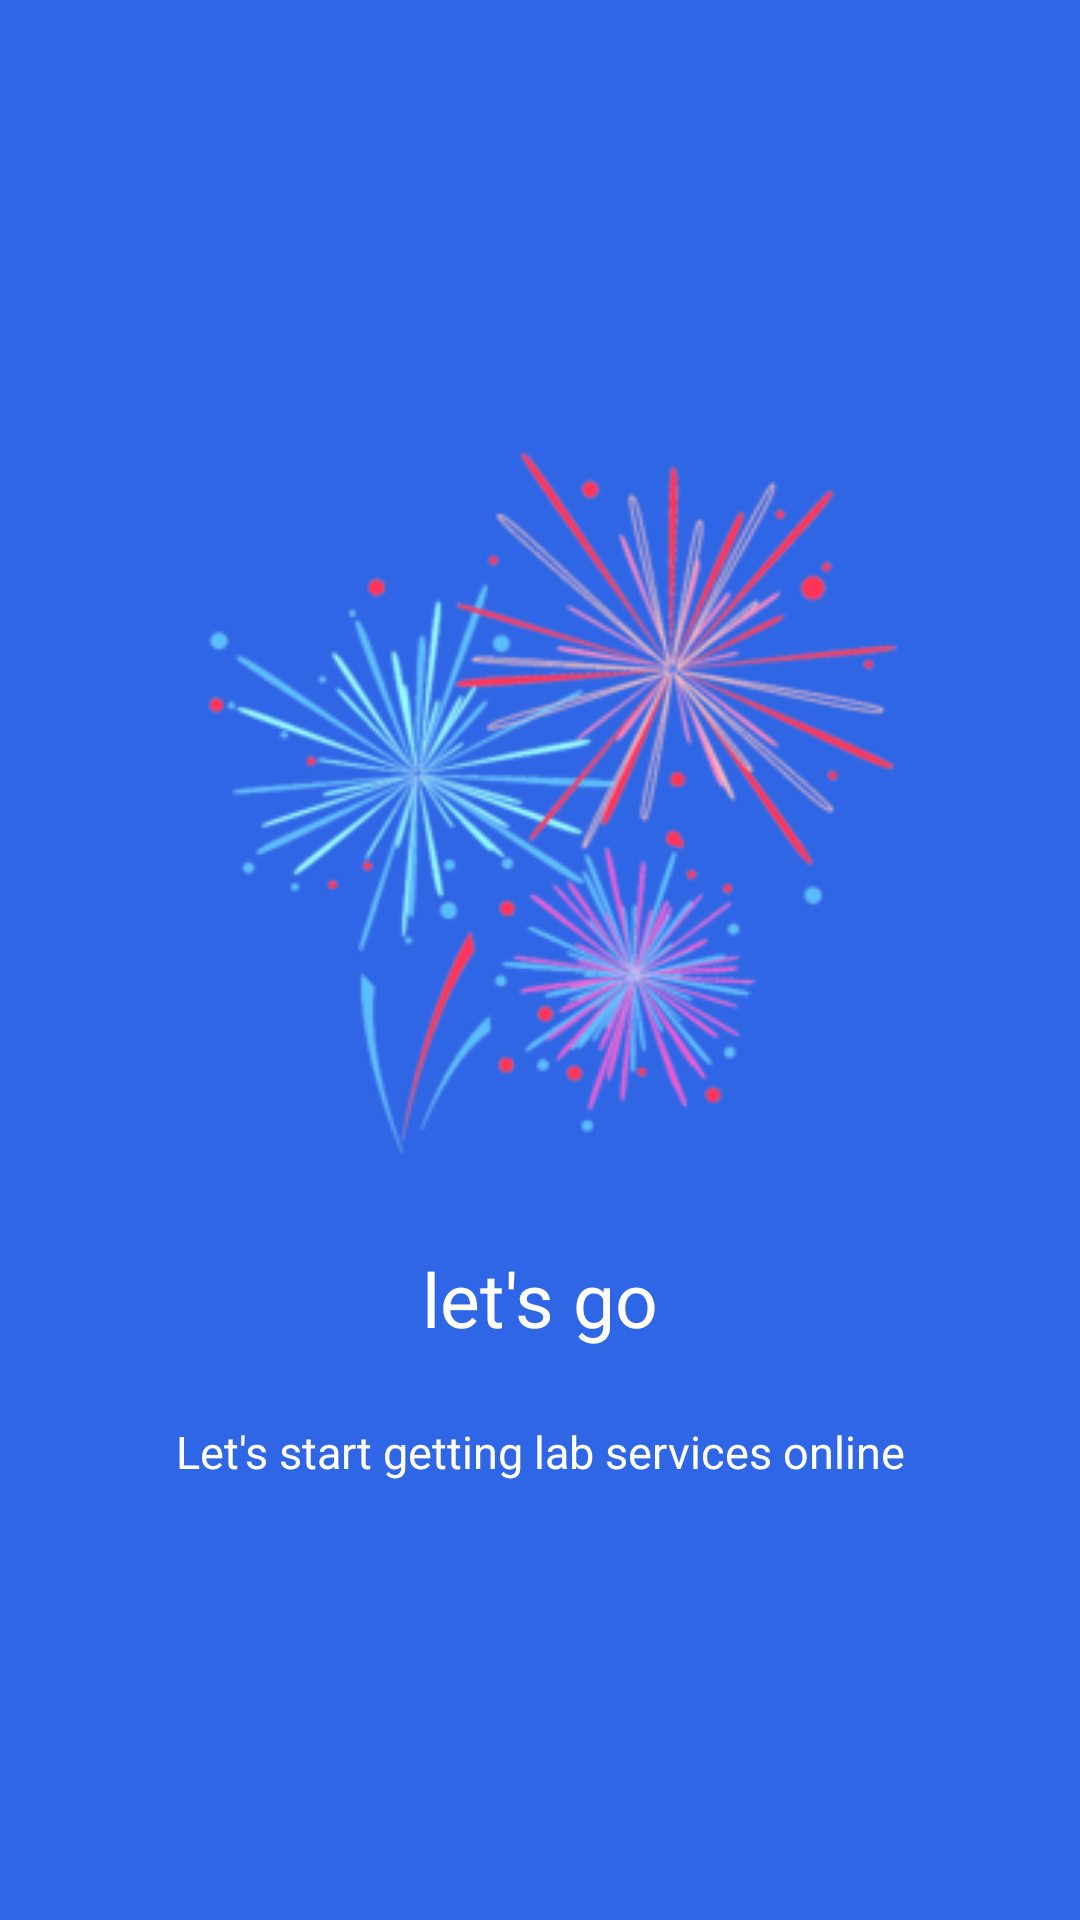

Here is an Android app screen rendered from its layout file. Give the layout XML and the strings, colors and styles it references.
<!-- AndroidManifest.xml: application theme Theme.AppLab -->
<!-- res/layout/slide_6.xml -->
<?xml version="1.0" encoding="utf-8"?>
<LinearLayout
    xmlns:android="http://schemas.android.com/apk/res/android"
    android:layout_width="match_parent"
    android:layout_height="match_parent"
    android:gravity="center"
    android:orientation="vertical"
    android:background="@color/slider_back_6">

    <ImageView
        android:layout_width="250dp"
        android:layout_height="250dp"
        android:src="@drawable/img_slide6"
        android:fitsSystemWindows="true"
        android:layout_gravity="center"
        android:background="@null"
        android:contentDescription="@string/imageContentDescription"
        />

    <TextView
        android:layout_width="match_parent"
        android:layout_height="wrap_content"
        android:text="@string/Slider_sixSlide_header"
        android:gravity="center"
        android:textSize="25sp"
        android:textColor="@color/white"
        android:layout_marginTop="25dp"
        android:layout_margin="20dp"
        />

    <TextView
        android:layout_width="match_parent"
        android:layout_height="wrap_content"
        android:text="@string/Slider_sixSlide_tip"
        android:gravity="center"
        android:textSize="15sp"
        android:layout_marginHorizontal="5dp"
        android:textColor="@color/white"
        android:layout_marginTop="4dp"
        />

</LinearLayout>
<!-- resources referenced by this layout -->
<resources>
  <color name="slider_back_6">#2F66E5</color>
  <color name="white">#FFFFFFFF</color>
  <!-- drawable img_slide6: png bitmap (drawable-xxhdpi, 80755 bytes) -->
  <string name="Slider_sixSlide_header">let\'s go</string>
  <string name="Slider_sixSlide_tip">Let\'s start getting lab services online</string>
  <string name="imageContentDescription">Image</string>
  <style name="Theme.AppLab" parent="Theme.MaterialComponents.Light.DarkActionBar">
          
          <item name="colorPrimary">@color/colorPrimary</item>
          <item name="colorPrimaryVariant">@color/colorPrimaryVariant</item>
          <item name="colorOnPrimary">@color/white</item>
          
          <item name="colorSecondary">@color/teal_200</item>
          <item name="colorSecondaryVariant">@color/teal_700</item>
          <item name="colorOnSecondary">@color/black</item>
          
          <item name="android:statusBarColor" tools:targetApi="l">?attr/colorPrimaryVariant</item>
          
          <item name="android:forceDarkAllowed" tools:targetApi="q">false</item>
      </style>
  <color name="colorPrimary">#0E81D1</color>
  <color name="colorPrimaryVariant">#0B64A0</color>
  <color name="teal_200">#FF03DAC5</color>
  <color name="teal_700">#FF018786</color>
  <color name="black">#FF000000</color>
</resources>
